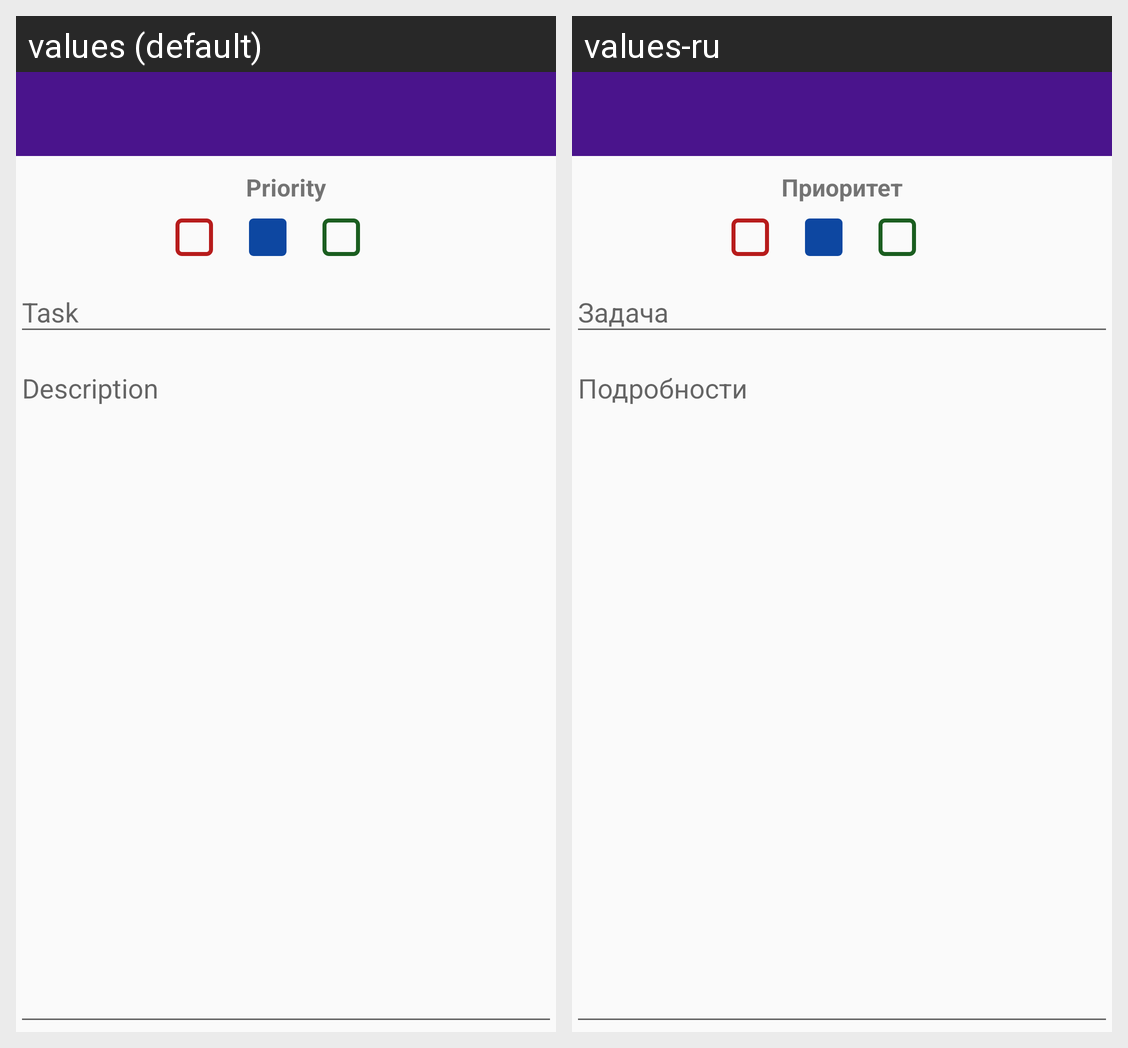

Locale-by-locale string values for the Android screen shown in this grid:
Android screen res/layout/activity_editor.xml rendered under 2 locales, left to right: values (default), values-ru. Device: Nexus 5 (rendered at 1080×1920; each locale shown at half size, 540×960, under a caption strip naming it); theme AppTheme.
Strings drawn on this screen, with the default value and each locale's value (text and hints the layout hard-codes, and strings that could not be matched under every locale, appear in the picture but are not listed):

priority_label
  values: Priority
  values-ru: Приоритет

title
  values: Task
  values-ru: Задача

description
  values: Description
  values-ru: Подробности
